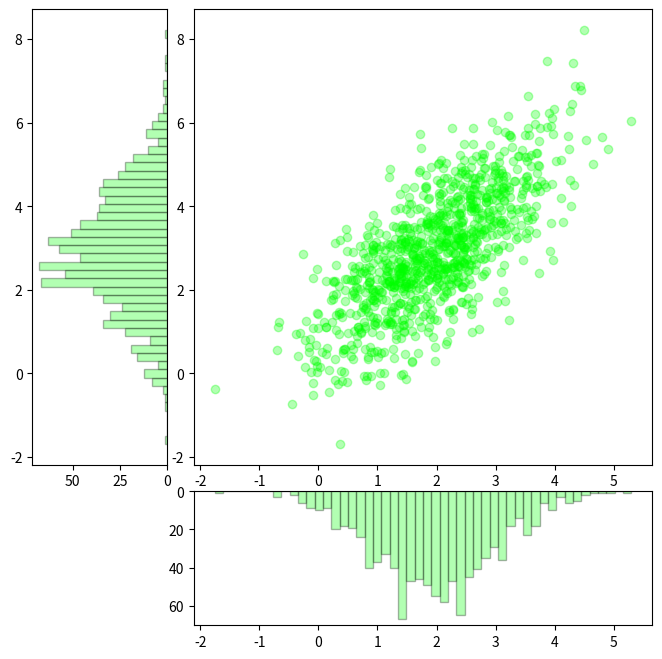

Recreate this plot in Python.
from typing import Any

import matplotlib.pyplot as plt
import numpy as np


class ShapeMismatchError(Exception):
    pass


def visualize_diagrams(
    abscissa: np.ndarray,
    ordinates: np.ndarray,
    diagram_type: Any,
) -> None:
    if abscissa.shape[0] != ordinates.shape[0] or diagram_type not in ["hist", "box", "violin"]:
        raise ShapeMismatchError
    fig = plt.figure(figsize=(8, 8))
    grid = plt.GridSpec(4, 4, wspace=0.2, hspace=0.2)
    scat_graph = fig.add_subplot(grid[0:-1, 1:])
    graph1 = fig.add_subplot(grid[0:-1, 0], sharey=scat_graph)
    graph2 = fig.add_subplot(grid[-1, 1:], sharex=scat_graph)
    scat_graph.scatter(abscissa, ordinates, color="#00FF00", alpha=0.3)

    if diagram_type == "box":
        graph1.boxplot(
            ordinates,
            boxprops={"color": "#00FF00"},
        )
        graph2.boxplot(
            abscissa,
            vert=False,
            boxprops={"color": "#00FF00"},
        )

    if diagram_type == "violin":
        viol_vertical = graph1.violinplot(
            ordinates,
            showmedians=True,
        )
        for body in viol_vertical["bodies"]:
            body.set_facecolor("#00FF00")
            body.set_edgecolor("black")
        for parts in viol_vertical:
            if parts == "bodies":
                continue
            viol_vertical[parts].set_edgecolor("black")

        viol_horizontal = graph2.violinplot(abscissa, vert=False, showmedians=True)
        for body in viol_horizontal["bodies"]:
            body.set_facecolor("#00FF00")
            body.set_edgecolor("black")
        for parts in viol_horizontal:
            if parts == "bodies":
                continue
            viol_horizontal[parts].set_edgecolor("black")
    
    if diagram_type == "hist":
        graph1.hist(
            ordinates, orientation="horizontal", bins=50, color="#00FF00", alpha=0.3, edgecolor="black"
        )
        graph2.hist(abscissa, bins=50, color="#00FF00", alpha=0.3, edgecolor="black")
        graph1.invert_xaxis()
        graph2.invert_yaxis()


if __name__ == "__main__":
    mean = [2, 3]
    cov = [[1, 1], [1, 2]]
    space = 0.2

    abscissa, ordinates = np.random.multivariate_normal(mean, cov, size=1000).T

    visualize_diagrams(abscissa, ordinates, "hist")
    plt.show()
